pico-8 play session: mixed d-pad (fixed 12-tick cycle)

[t = 1 s] mixed d-pad (1.2s cycle ×~1): → ← ↑ ↓ + 🅾/❎ taps, ~1s
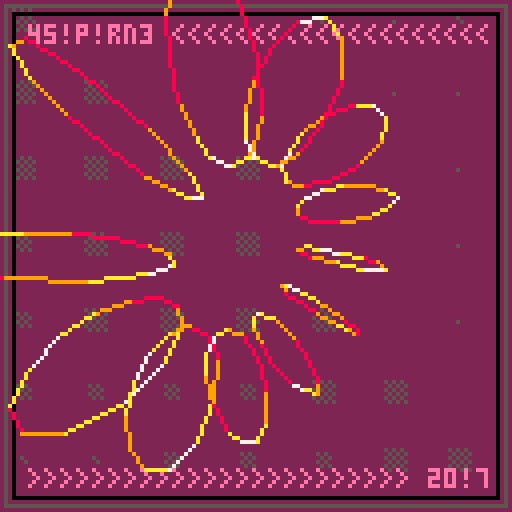
[t = 4 s] mixed d-pad (1.2s cycle ×~3): → ← ↑ ↓ + 🅾/❎ taps, ~4s
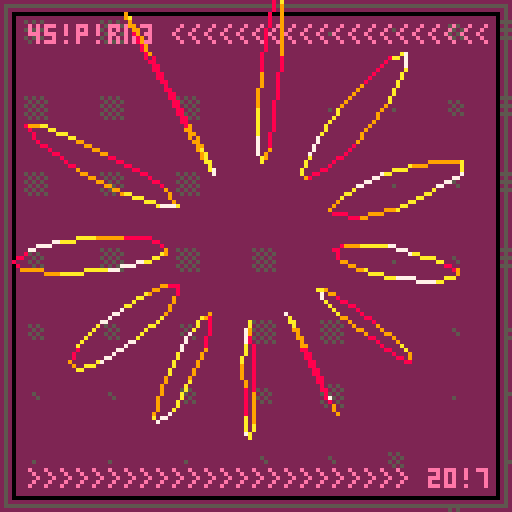
[t = 6 s] mixed d-pad (1.2s cycle ×~5): → ← ↑ ↓ + 🅾/❎ taps, ~6s
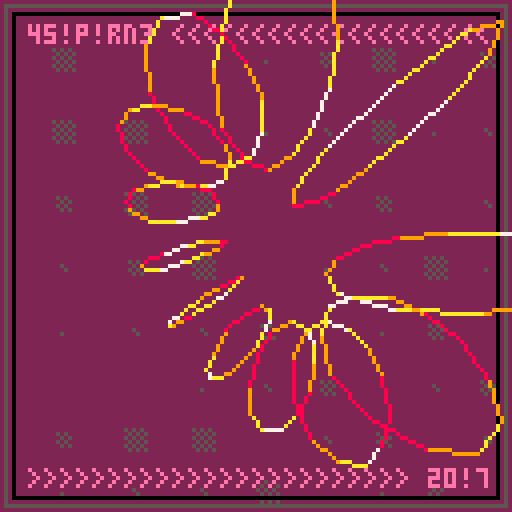
[t = 8 s] mixed d-pad (1.2s cycle ×~6): → ← ↑ ↓ + 🅾/❎ taps, ~8s
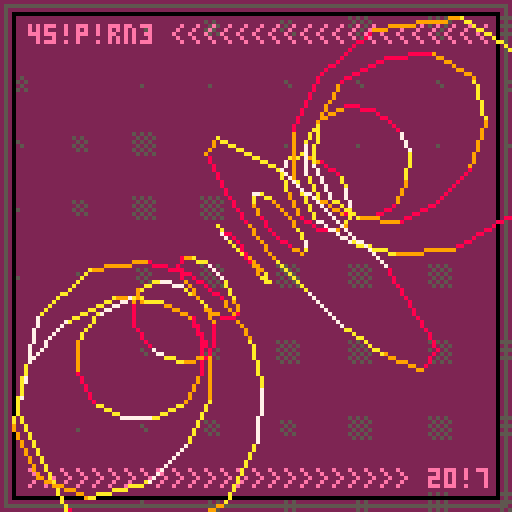

pico-8 cartridge
version 8
__lua__

-- torus

torus_rings = 12
torus_sides = 12

torus_camera = {0, 0, -2.5, 64}
torus_vertices = {}
torus_transformed_vertices = {}


function torus_init(rings, sides, outer_radius, inner_radius)
 for u=0,rings-1 do
  local rho = u / rings
  for v=0,sides-1 do
   local theta = v / sides
   local x = (outer_radius + inner_radius * cos(theta)) * cos(rho)
   local y = (outer_radius + inner_radius * cos(theta)) * sin(rho)
   local z = inner_radius * sin(theta)
   add(torus_vertices, {x, y, z})
  end
 end
end


function project(vertex, cam)
 local mult = cam[4]
 local d = (vertex[3]-cam[3])
 local x = (vertex[1]-cam[1]) * mult / d + 64
 local y = -(vertex[2]-cam[2]) * mult / d + 64
 return x, y
end


function torus_update(frame)
 local rx = frame * 0.001
 local ry = frame * 0.01
 local rz = frame * 0.0001
 local s  = 1 --+ 0.5 * sin(frame * 0.01)
 torus_transformed_vertices = transform_vertices(torus_vertices, rx, ry, rz, s, s, s)
end

function transform_vertices(vertices, rx, ry, rz, sx, sy, sz)
  transformed_vertices = {}
  for v in all(vertices) do
    nv = {}
    nv[1] = v[1] * sx
    nv[2] = v[2] * sy
    nv[3] = v[3] * sz
    nv = rotate_vertex(nv, 1, rx)
    nv = rotate_vertex(nv, 2, ry)
    nv = rotate_vertex(nv, 3, rz)
    nv[3] -= 20 -- todo add translation param
    add(transformed_vertices, nv)
  end
  return transformed_vertices
end

function rotate_vertex(v,a,r)
  -- figure out which axis we're rotating on
  if a==1 then
    x,y,z = 3,2,1
  elseif a==2 then
    x,y,z = 1,3,2
  elseif a==3 then
    x,y,z = 1,2,3
  end
  _x = cos(r)*(v[x]) - sin(r) * (v[y]) -- calculate the new x location
  _y = sin(r)*(v[x]) + cos(r) * (v[y]) -- calculate the new y location
  nv = {}
  nv[x] = _x
  nv[y] = _y
  nv[z] = v[z]
  return nv
end

function torus_draw()
 torus_draw_rings(torus_rings, torus_sides)
end

function torus_draw_dots()
 for vertex in all(transformed_vertices) do
  local x, y = project(vertex, torus_camera)
  if vertex[3] < 0 then
   pset(x, y, 6)
  else
   pset(x, y, 7)
  end
 end
end

function torus_draw_rings(rings, sides)
 palette = {8, 9, 10, 7, 10, 9, 8}
 for ring=0,rings-1 do
  local base = 1 + ring * sides
  for s=0,sides-1 do
   local x1, y1 = project(transformed_vertices[base+s], torus_camera)
   local x2, y2 = project(transformed_vertices[base+(s+1)%sides], torus_camera)
   line(x1, y1, x2, y2, palette[1+(ring+s) % #palette])
  end
 end
end

-- bg

function bg_update(frame)
 bg_ang_X = frame * 0.0095
 bg_amp_X = 8
 bg_ang_y = frame * 0.0090
 bg_amp_y = 8
end

function bg_draw()
 cls(2)

 for y=0,7 do
  for x=0,7 do
   local u = 8 + x*16 + bg_amp_X*sin(bg_ang_X+x/16)
   local v = 8 + y*16 + bg_amp_y*sin(bg_ang_y+y/16)
   --pset(u, v, 13)
   spr(16+((v-u)/4)%5, u, v)
  end
 end
 rect(1, 1, 126, 126, 5)
 rect(3, 3, 124, 124, 0)
 print("45!p!rn3 <<<<<<<<<<<<<<<<<<<<", 7, 6, 14)
 print(">>>>>>>>>>>>>>>>>>>>>>>> 20!7", 7, 117, 14)
end

-- main

function _init()
 frame = 0
 torus_init(torus_rings, torus_sides, 10, 4)
end


function _update()
 bg_update(frame)
 torus_update(frame)
 frame += 1
end

function _draw()
 bg_draw()
 torus_draw()
end
__gfx__
00000000000000000000000000000000000000000005500000000000000000000000000000000000000000000000000000000000000000000000000000000000
00000000000000000000000000000000000550000055550000000000000000000000000000000000000000000000000000000000000000000000000000000000
00000000000000000000000000055000005555000555555000000000000000000000000000000000000000000000000000000000000000000000000000000000
00000000000000000005500000555500055555505555555500000000000000000000000000000000000000000000000000000000000000000000000000000000
00000000000500000005500000555500055555505555555500000000000000000000000000000000000000000000000000000000000000000000000000000000
00000000000000000000000000055000005555000555555000000000000000000000000000000000000000000000000000000000000000000000000000000000
00000000000000000000000000000000000550000055550000000000000000000000000000000000000000000000000000000000000000000000000000000000
00000000000000000000000000000000000000000005500000000000000000000000000000000000000000000000000000000000000000000000000000000000
00000000000000000000000000000000000000005050505000000000000000000000000000000000000000000000000000000000000000000000000000000000
00000000000000000000000000000000050505000505050500000000000000000000000000000000000000000000000000000000000000000000000000000000
00000000000000000000000000505000005050505050505000000000000000000000000000000000000000000000000000000000000000000000000000000000
00000000000000000005000000050500050505000505050500000000000000000000000000000000000000000000000000000000000000000000000000000000
00000000000500000000500000505000005050505050505000000000000000000000000000000000000000000000000000000000000000000000000000000000
00000000000000000000000000050500050505000505050500000000000000000000000000000000000000000000000000000000000000000000000000000000
00000000000000000000000000000000005050505050505000000000000000000000000000000000000000000000000000000000000000000000000000000000
00000000000000000000000000000000000000000505050500000000000000000000000000000000000000000000000000000000000000000000000000000000
00000000000000000000000000000000000000000000000000000000000000000000000000000000000000000000000000000000000000000000000000000000
00000000000000000000000000000000000000000000000000000000000000000000000000000000000000000000000000000000000000000000000000000000
00000000000000000000000000000000000000000000000000000000000000000000000000000000000000000000000000000000000000000000000000000000
00000000000000000000000000000000000000000000000000000000000000000000000000000000000000000000000000000000000000000000000000000000
00000000000000000000000000000000000000000000000000000000000000000000000000000000000000000000000000000000000000000000000000000000
00000000000000000000000000000000000000000000000000000000000000000000000000000000000000000000000000000000000000000000000000000000
00000000000000000000000000000000000000000000000000000000000000000000000000000000000000000000000000000000000000000000000000000000
00000000000000000000000000000000000000000000000000000000000000000000000000000000000000000000000000000000000000000000000000000000
00000000000000000000000000000000000000000000000000000000000000000000000000000000000000000000000000000000000000000000000000000000
00000000000000000000000000000000000000000000000000000000000000000000000000000000000000000000000000000000000000000000000000000000
00000000000000000000000000000000000000000000000000000000000000000000000000000000000000000000000000000000000000000000000000000000
00000000000000000000000000000000000000000000000000000000000000000000000000000000000000000000000000000000000000000000000000000000
00000000000000000000000000000000000000000000000000000000000000000000000000000000000000000000000000000000000000000000000000000000
00000000000000000000000000000000000000000000000000000000000000000000000000000000000000000000000000000000000000000000000000000000
00000000000000000000000000000000000000000000000000000000000000000000000000000000000000000000000000000000000000000000000000000000
00000000000000000000000000000000000000000000000000000000000000000000000000000000000000000000000000000000000000000000000000000000
00000000000000000000000000000000000000000000000000000000000000000000000000000000000000000000000000000000000000000000000000000000
00000000000000000000000000000000000000000000000000000000000000000000000000000000000000000000000000000000000000000000000000000000
00000000000000000000000000000000000000000000000000000000000000000000000000000000000000000000000000000000000000000000000000000000
00000000000000000000000000000000000000000000000000000000000000000000000000000000000000000000000000000000000000000000000000000000
00000000000000000000000000000000000000000000000000000000000000000000000000000000000000000000000000000000000000000000000000000000
00000000000000000000000000000000000000000000000000000000000000000000000000000000000000000000000000000000000000000000000000000000
00000000000000000000000000000000000000000000000000000000000000000000000000000000000000000000000000000000000000000000000000000000
00000000000000000000000000000000000000000000000000000000000000000000000000000000000000000000000000000000000000000000000000000000
00000000000000000000000000000000000000000000000000000000000000000000000000000000000000000000000000000000000000000000000000000000
00000000000000000000000000000000000000000000000000000000000000000000000000000000000000000000000000000000000000000000000000000000
00000000000000000000000000000000000000000000000000000000000000000000000000000000000000000000000000000000000000000000000000000000
00000000000000000000000000000000000000000000000000000000000000000000000000000000000000000000000000000000000000000000000000000000
00000000000000000000000000000000000000000000000000000000000000000000000000000000000000000000000000000000000000000000000000000000
00000000000000000000000000000000000000000000000000000000000000000000000000000000000000000000000000000000000000000000000000000000
00000000000000000000000000000000000000000000000000000000000000000000000000000000000000000000000000000000000000000000000000000000
00000000000000000000000000000000000000000000000000000000000000000000000000000000000000000000000000000000000000000000000000000000
00000000000000000000000000000000000000000000000000000000000000000000000000000000000000000000000000000000000000000000000000000000
00000000000000000000000000000000000000000000000000000000000000000000000000000000000000000000000000000000000000000000000000000000
00000000000000000000000000000000000000000000000000000000000000000000000000000000000000000000000000000000000000000000000000000000
00000000000000000000000000000000000000000000000000000000000000000000000000000000000000000000000000000000000000000000000000000000
00000000000000000000000000000000000000000000000000000000000000000000000000000000000000000000000000000000000000000000000000000000
00000000000000000000000000000000000000000000000000000000000000000000000000000000000000000000000000000000000000000000000000000000
00000000000000000000000000000000000000000000000000000000000000000000000000000000000000000000000000000000000000000000000000000000
00000000000000000000000000000000000000000000000000000000000000000000000000000000000000000000000000000000000000000000000000000000
00000000000000000000000000000000000000000000000000000000000000000000000000000000000000000000000000000000000000000000000000000000
00000000000000000000000000000000000000000000000000000000000000000000000000000000000000000000000000000000000000000000000000000000
00000000000000000000000000000000000000000000000000000000000000000000000000000000000000000000000000000000000000000000000000000000
00000000000000000000000000000000000000000000000000000000000000000000000000000000000000000000000000000000000000000000000000000000
00000000000000000000000000000000000000000000000000000000000000000000000000000000000000000000000000000000000000000000000000000000
00000000000000000000000000000000000000000000000000000000000000000000000000000000000000000000000000000000000000000000000000000000
00000000000000000000000000000000000000000000000000000000000000000000000000000000000000000000000000000000000000000000000000000000
00000000000000000000000000000000000000000000000000000000000000000000000000000000000000000000000000000000000000000000000000000000
00000000000000000000000000000000000000000000000000000000000000000000000000000000000000000000000000000000000000000000000000000000
00000000000000000000000000000000000000000000000000000000000000000000000000000000000000000000000000000000000000000000000000000000
00000000000000000000000000000000000000000000000000000000000000000000000000000000000000000000000000000000000000000000000000000000
00000000000000000000000000000000000000000000000000000000000000000000000000000000000000000000000000000000000000000000000000000000
00000000000000000000000000000000000000000000000000000000000000000000000000000000000000000000000000000000000000000000000000000000
00000000000000000000000000000000000000000000000000000000000000000000000000000000000000000000000000000000000000000000000000000000
00000000000000000000000000000000000000000000000000000000000000000000000000000000000000000000000000000000000000000000000000000000
00000000000000000000000000000000000000000000000000000000000000000000000000000000000000000000000000000000000000000000000000000000
00000000000000000000000000000000000000000000000000000000000000000000000000000000000000000000000000000000000000000000000000000000
00000000000000000000000000000000000000000000000000000000000000000000000000000000000000000000000000000000000000000000000000000000
00000000000000000000000000000000000000000000000000000000000000000000000000000000000000000000000000000000000000000000000000000000
00000000000000000000000000000000000000000000000000000000000000000000000000000000000000000000000000000000000000000000000000000000
00000000000000000000000000000000000000000000000000000000000000000000000000000000000000000000000000000000000000000000000000000000
00000000000000000000000000000000000000000000000000000000000000000000000000000000000000000000000000000000000000000000000000000000
00000000000000000000000000000000000000000000000000000000000000000000000000000000000000000000000000000000000000000000000000000000
00000000000000000000000000000000000000000000000000000000000000000000000000000000000000000000000000000000000000000000000000000000
00000000000000000000000000000000000000000000000000000000000000000000000000000000000000000000000000000000000000000000000000000000
00000000000000000000000000000000000000000000000000000000000000000000000000000000000000000000000000000000000000000000000000000000
00000000000000000000000000000000000000000000000000000000000000000000000000000000000000000000000000000000000000000000000000000000
00000000000000000000000000000000000000000000000000000000000000000000000000000000000000000000000000000000000000000000000000000000
00000000000000000000000000000000000000000000000000000000000000000000000000000000000000000000000000000000000000000000000000000000
00000000000000000000000000000000000000000000000000000000000000000000000000000000000000000000000000000000000000000000000000000000
00000000000000000000000000000000000000000000000000000000000000000000000000000000000000000000000000000000000000000000000000000000
00000000000000000000000000000000000000000000000000000000000000000000000000000000000000000000000000000000000000000000000000000000
00000000000000000000000000000000000000000000000000000000000000000000000000000000000000000000000000000000000000000000000000000000
00000000000000000000000000000000000000000000000000000000000000000000000000000000000000000000000000000000000000000000000000000000
00000000000000000000000000000000000000000000000000000000000000000000000000000000000000000000000000000000000000000000000000000000
00000000000000000000000000000000000000000000000000000000000000000000000000000000000000000000000000000000000000000000000000000000
00000000000000000000000000000000000000000000000000000000000000000000000000000000000000000000000000000000000000000000000000000000
00000000000000000000000000000000000000000000000000000000000000000000000000000000000000000000000000000000000000000000000000000000
00000000000000000000000000000000000000000000000000000000000000000000000000000000000000000000000000000000000000000000000000000000
00000000000000000000000000000000000000000000000000000000000000000000000000000000000000000000000000000000000000000000000000000000
00000000000000000000000000000000000000000000000000000000000000000000000000000000000000000000000000000000000000000000000000000000
00000000000000000000000000000000000000000000000000000000000000000000000000000000000000000000000000000000000000000000000000000000
00000000000000000000000000000000000000000000000000000000000000000000000000000000000000000000000000000000000000000000000000000000
00000000000000000000000000000000000000000000000000000000000000000000000000000000000000000000000000000000000000000000000000000000
00000000000000000000000000000000000000000000000000000000000000000000000000000000000000000000000000000000000000000000000000000000
00000000000000000000000000000000000000000000000000000000000000000000000000000000000000000000000000000000000000000000000000000000
00000000000000000000000000000000000000000000000000000000000000000000000000000000000000000000000000000000000000000000000000000000
00000000000000000000000000000000000000000000000000000000000000000000000000000000000000000000000000000000000000000000000000000000
00000000000000000000000000000000000000000000000000000000000000000000000000000000000000000000000000000000000000000000000000000000
00000000000000000000000000000000000000000000000000000000000000000000000000000000000000000000000000000000000000000000000000000000
00000000000000000000000000000000000000000000000000000000000000000000000000000000000000000000000000000000000000000000000000000000
00000000000000000000000000000000000000000000000000000000000000000000000000000000000000000000000000000000000000000000000000000000
00000000000000000000000000000000000000000000000000000000000000000000000000000000000000000000000000000000000000000000000000000000
00000000000000000000000000000000000000000000000000000000000000000000000000000000000000000000000000000000000000000000000000000000
00000000000000000000000000000000000000000000000000000000000000000000000000000000000000000000000000000000000000000000000000000000
00000000000000000000000000000000000000000000000000000000000000000000000000000000000000000000000000000000000000000000000000000000
00000000000000000000000000000000000000000000000000000000000000000000000000000000000000000000000000000000000000000000000000000000
00000000000000000000000000000000000000000000000000000000000000000000000000000000000000000000000000000000000000000000000000000000
00000000000000000000000000000000000000000000000000000000000000000000000000000000000000000000000000000000000000000000000000000000
00000000000000000000000000000000000000000000000000000000000000000000000000000000000000000000000000000000000000000000000000000000
00000000000000000000000000000000000000000000000000000000000000000000000000000000000000000000000000000000000000000000000000000000
00000000000000000000000000000000000000000000000000000000000000000000000000000000000000000000000000000000000000000000000000000000
00000000000000000000000000000000000000000000000000000000000000000000000000000000000000000000000000000000000000000000000000000000
00000000000000000000000000000000000000000000000000000000000000000000000000000000000000000000000000000000000000000000000000000000
00000000000000000000000000000000000000000000000000000000000000000000000000000000000000000000000000000000000000000000000000000000
00000000000000000000000000000000000000000000000000000000000000000000000000000000000000000000000000000000000000000000000000000000
00000000000000000000000000000000000000000000000000000000000000000000000000000000000000000000000000000000000000000000000000000000
00000000000000000000000000000000000000000000000000000000000000000000000000000000000000000000000000000000000000000000000000000000
00000000000000000000000000000000000000000000000000000000000000000000000000000000000000000000000000000000000000000000000000000000
00000000000000000000000000000000000000000000000000000000000000000000000000000000000000000000000000000000000000000000000000000000
00000000000000000000000000000000000000000000000000000000000000000000000000000000000000000000000000000000000000000000000000000000
00000000000000000000000000000000000000000000000000000000000000000000000000000000000000000000000000000000000000000000000000000000
__gff__
0000000000000000000000000000000000000000000000000000000000000000000000000000000000000000000000000000000000000000000000000000000000000000000000000000000000000000000000000000000000000000000000000000000000000000000000000000000000000000000000000000000000000000
0000000000000000000000000000000000000000000000000000000000000000000000000000000000000000000000000000000000000000000000000000000000000000000000000000000000000000000000000000000000000000000000000000000000000000000000000000000000000000000000000000000000000000
__map__
0001000000000000000100010001000100010000000000000000000000000000000000000000000000000000000000000000000000000000000000000000000000000000000000000000000000000000000000000000000000000000000000000000000000000000000000000000000000000000000000000000000000000000
0100010000000000000001000100010001000100000000000000000000000000000000000000000000000000000000000000000000000000000000000000000000000000000000000000000000000000000000000000000000000000000000000000000000000000000000000000000000000000000000000000000000000000
0001000000000000000100010001000100010000000000000000000000000000000000000000000000000000000000000000000000000000000000000000000000000000000000000000000000000000000000000000000000000000000000000000000000000000000000000000000000000000000000000000000000000000
0100010000000000000001000100010001000100000000000000000000000000000000000000000000000000000000000000000000000000000000000000000000000000000000000000000000000000000000000000000000000000000000000000000000000000000000000000000000000000000000000000000000000000
0001000000000000000100010001000100010000000000000000000000000000000000000000000000000000000000000000000000000000000000000000000000000000000000000000000000000000000000000000000000000000000000000000000000000000000000000000000000000000000000000000000000000000
0100010000000000000001000100010001000100000000000000000000000000000000000000000000000000000000000000000000000000000000000000000000000000000000000000000000000000000000000000000000000000000000000000000000000000000000000000000000000000000000000000000000000000
0001000000000000000100010001000100010000000000000000000000000000000000000000000000000000000000000000000000000000000000000000000000000000000000000000000000000000000000000000000000000000000000000000000000000000000000000000000000000000000000000000000000000000
0001000000000000000100010001000100010000000000000000000000000000000000000000000000000000000000000000000000000000000000000000000000000000000000000000000000000000000000000000000000000000000000000000000000000000000000000000000000000000000000000000000000000000
0100010000000000000001000100010001000100000000000000000000000000000000000000000000000000000000000000000000000000000000000000000000000000000000000000000000000000000000000000000000000000000000000000000000000000000000000000000000000000000000000000000000000000
0001000000000000000100010001000100010000000000000000000000000000000000000000000000000000000000000000000000000000000000000000000000000000000000000000000000000000000000000000000000000000000000000000000000000000000000000000000000000000000000000000000000000000
0100010000000000000001000100010001000100000000000000000000000000000000000000000000000000000000000000000000000000000000000000000000000000000000000000000000000000000000000000000000000000000000000000000000000000000000000000000000000000000000000000000000000000
0001000000000000000100010001000100010000000000000000000000000000000000000000000000000000000000000000000000000000000000000000000000000000000000000000000000000000000000000000000000000000000000000000000000000000000000000000000000000000000000000000000000000000
0100010000000000000001000100010001000100000000000000000000000000000000000000000000000000000000000000000000000000000000000000000000000000000000000000000000000000000000000000000000000000000000000000000000000000000000000000000000000000000000000000000000000000
0001000000000000000100010001000100010000000000000000000000000000000000000000000000000000000000000000000000000000000000000000000000000000000000000000000000000000000000000000000000000000000000000000000000000000000000000000000000000000000000000000000000000000
0100010000000000000001000100010001000100000000000000000000000000000000000000000000000000000000000000000000000000000000000000000000000000000000000000000000000000000000000000000000000000000000000000000000000000000000000000000000000000000000000000000000000000
0001000000000000000100010001000100010000000000000000000000000000000000000000000000000000000000000000000000000000000000000000000000000000000000000000000000000000000000000000000000000000000000000000000000000000000000000000000000000000000000000000000000000000
0000000000000000000000000000000000000000000000000000000000000000000000000000000000000000000000000000000000000000000000000000000000000000000000000000000000000000000000000000000000000000000000000000000000000000000000000000000000000000000000000000000000000000
0000000000000000000000000000000000000000000000000000000000000000000000000000000000000000000000000000000000000000000000000000000000000000000000000000000000000000000000000000000000000000000000000000000000000000000000000000000000000000000000000000000000000000
0000000000000000000000000000000000000000000000000000000000000000000000000000000000000000000000000000000000000000000000000000000000000000000000000000000000000000000000000000000000000000000000000000000000000000000000000000000000000000000000000000000000000000
0000000000000000000000000000000000000000000000000000000000000000000000000000000000000000000000000000000000000000000000000000000000000000000000000000000000000000000000000000000000000000000000000000000000000000000000000000000000000000000000000000000000000000
0000000000000000000000000000000000000000000000000000000000000000000000000000000000000000000000000000000000000000000000000000000000000000000000000000000000000000000000000000000000000000000000000000000000000000000000000000000000000000000000000000000000000000
0000000000000000000000000000000000000000000000000000000000000000000000000000000000000000000000000000000000000000000000000000000000000000000000000000000000000000000000000000000000000000000000000000000000000000000000000000000000000000000000000000000000000000
0000000000000000000000000000000000000000000000000000000000000000000000000000000000000000000000000000000000000000000000000000000000000000000000000000000000000000000000000000000000000000000000000000000000000000000000000000000000000000000000000000000000000000
0000000000000000000000000000000000000000000000000000000000000000000000000000000000000000000000000000000000000000000000000000000000000000000000000000000000000000000000000000000000000000000000000000000000000000000000000000000000000000000000000000000000000000
0000000000000000000000000000000000000000000000000000000000000000000000000000000000000000000000000000000000000000000000000000000000000000000000000000000000000000000000000000000000000000000000000000000000000000000000000000000000000000000000000000000000000000
0000000000000000000000000000000000000000000000000000000000000000000000000000000000000000000000000000000000000000000000000000000000000000000000000000000000000000000000000000000000000000000000000000000000000000000000000000000000000000000000000000000000000000
0000000000000000000000000000000000000000000000000000000000000000000000000000000000000000000000000000000000000000000000000000000000000000000000000000000000000000000000000000000000000000000000000000000000000000000000000000000000000000000000000000000000000000
0000000000000000000000000000000000000000000000000000000000000000000000000000000000000000000000000000000000000000000000000000000000000000000000000000000000000000000000000000000000000000000000000000000000000000000000000000000000000000000000000000000000000000
0000000000000000000000000000000000000000000000000000000000000000000000000000000000000000000000000000000000000000000000000000000000000000000000000000000000000000000000000000000000000000000000000000000000000000000000000000000000000000000000000000000000000000
0000000000000000000000000000000000000000000000000000000000000000000000000000000000000000000000000000000000000000000000000000000000000000000000000000000000000000000000000000000000000000000000000000000000000000000000000000000000000000000000000000000000000000
0000000000000000000000000000000000000000000000000000000000000000000000000000000000000000000000000000000000000000000000000000000000000000000000000000000000000000000000000000000000000000000000000000000000000000000000000000000000000000000000000000000000000000
0000000000000000000000000000000000000000000000000000000000000000000000000000000000000000000000000000000000000000000000000000000000000000000000000000000000000000000000000000000000000000000000000000000000000000000000000000000000000000000000000000000000000000
